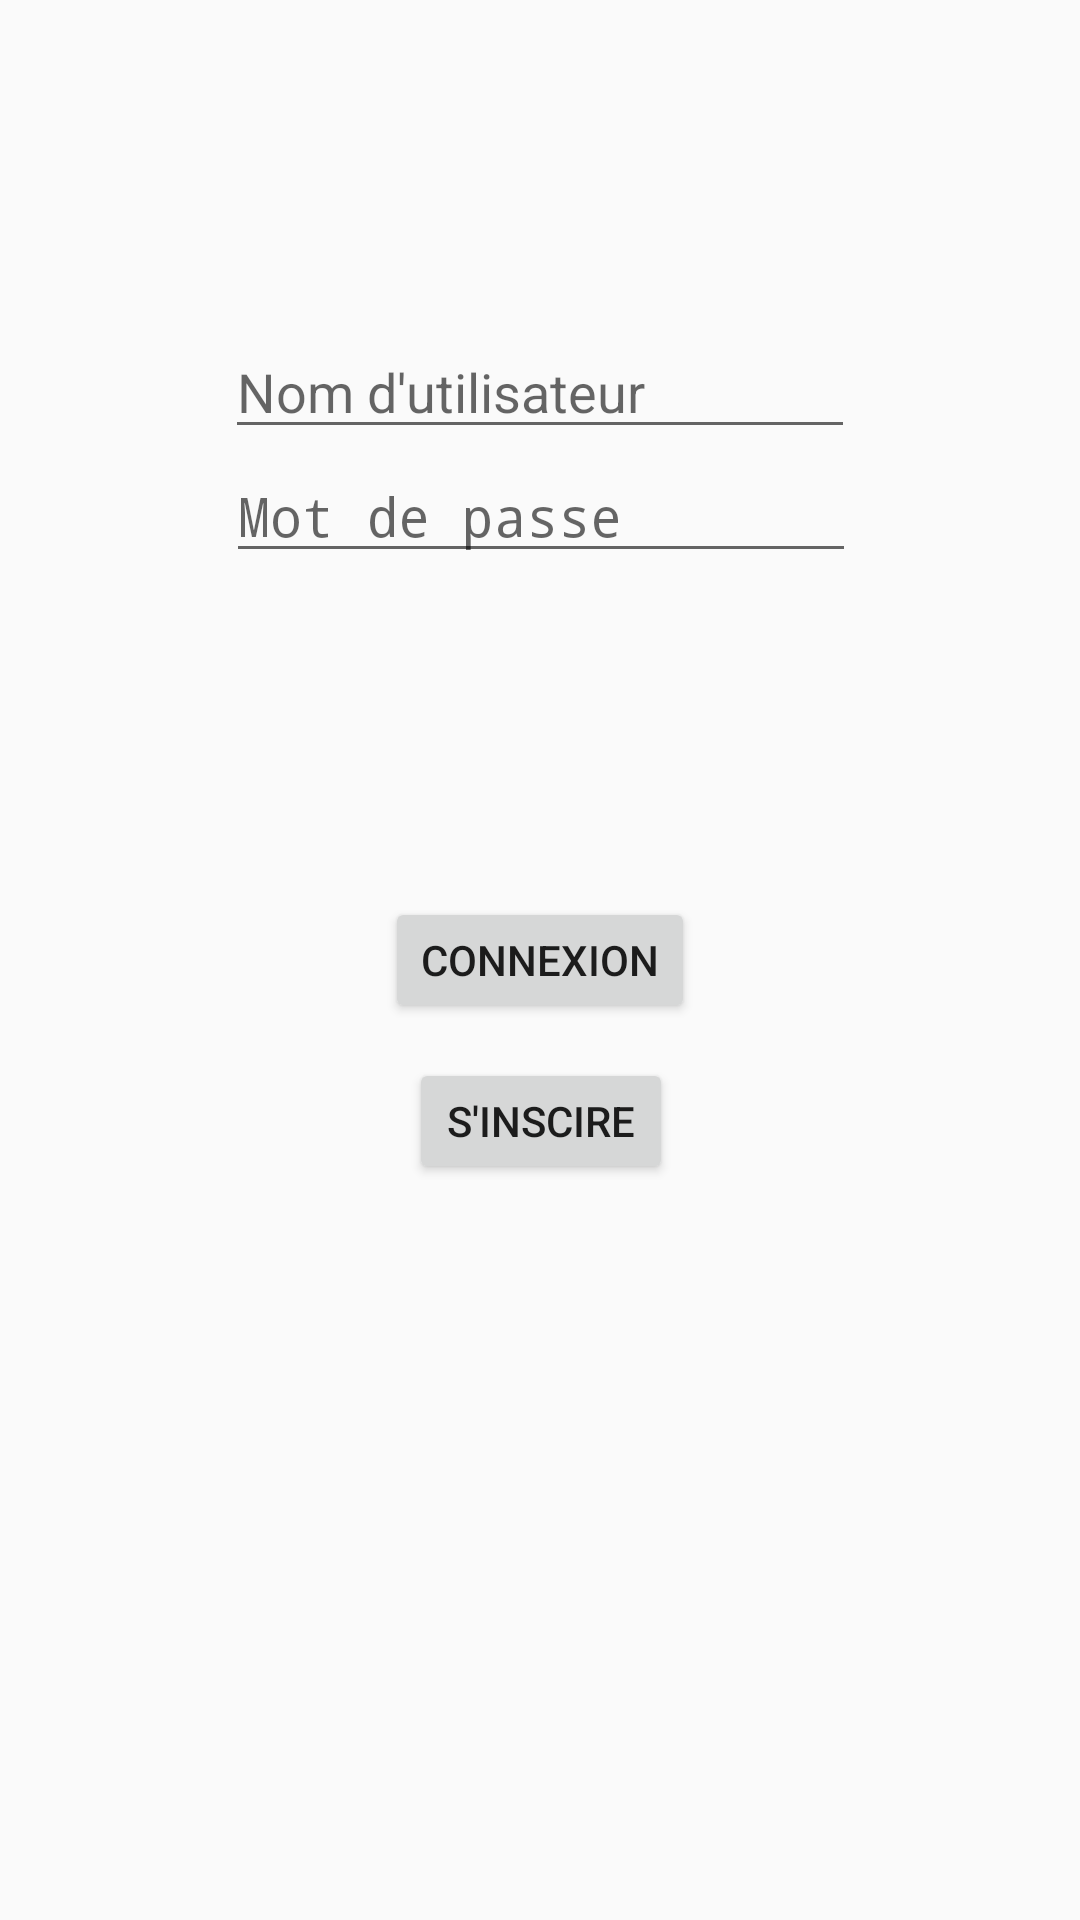

Layout XML and referenced resources for this Android screen:
<!-- AndroidManifest.xml: application theme AppTheme -->
<!-- res/layout/activity_main.xml -->
<?xml version="1.0" encoding="utf-8"?>
<android.support.constraint.ConstraintLayout xmlns:android="http://schemas.android.com/apk/res/android"
    xmlns:app="http://schemas.android.com/apk/res-auto"
    xmlns:tools="http://schemas.android.com/tools"
    android:layout_width="match_parent"
    android:layout_height="match_parent"
    tools:context=".MainActivity">

    <Button
        android:id="@+id/button"
        android:layout_width="wrap_content"
        android:layout_height="42dp"
        android:onClick="onClick"
        android:text="Connexion"
        app:layout_constraintBottom_toBottomOf="parent"
        app:layout_constraintEnd_toEndOf="parent"
        app:layout_constraintHorizontal_bias="0.5"
        app:layout_constraintStart_toStartOf="parent"
        app:layout_constraintTop_toTopOf="parent" />

    <Button
        android:id="@+id/register"
        android:layout_width="wrap_content"
        android:layout_height="42dp"
        android:onClick="onClick"
        android:text="S'inscire"
        app:layout_constraintBottom_toBottomOf="parent"
        app:layout_constraintEnd_toEndOf="parent"
        app:layout_constraintHorizontal_bias="0.501"
        app:layout_constraintStart_toStartOf="parent"
        app:layout_constraintTop_toTopOf="parent"
        app:layout_constraintVertical_bias="0.59" />

    <EditText
        android:id="@+id/editText"
        android:layout_width="wrap_content"
        android:layout_height="wrap_content"
        android:ems="10"
        android:hint="Mot de passe"
        android:inputType="textPassword"
        app:layout_constraintBottom_toTopOf="@+id/button"
        app:layout_constraintEnd_toEndOf="parent"
        app:layout_constraintHorizontal_bias="0.502"
        app:layout_constraintStart_toStartOf="parent"
        app:layout_constraintTop_toBottomOf="@+id/editText2" />

    <EditText
        android:id="@+id/editText2"
        android:layout_width="wrap_content"
        android:layout_height="wrap_content"
        android:ems="10"
        android:hint="Nom d'utilisateur"
        android:inputType="textPersonName"
        app:layout_constraintBottom_toTopOf="@+id/editText"
        app:layout_constraintEnd_toEndOf="parent"
        app:layout_constraintHorizontal_bias="0.5"
        app:layout_constraintStart_toStartOf="parent"
        app:layout_constraintTop_toTopOf="parent"
        app:layout_constraintVertical_chainStyle="packed" />
</android.support.constraint.ConstraintLayout>
<!-- resources referenced by this layout -->
<resources>
  <style name="AppTheme" parent="Theme.AppCompat.Light.DarkActionBar">
          
          <item name="colorPrimary">@color/colorPrimary</item>
          <item name="colorPrimaryDark">@color/colorPrimaryDark</item>
          <item name="colorAccent">@color/colorAccent</item>
      </style>
  <!-- not gathered from this repository: default colours our renderer supplied (Android Studio template values) -->
  <color name="colorPrimary">#FF6200EE</color>
  <color name="colorPrimaryDark">#FF3700B3</color>
  <color name="colorAccent">#FF03DAC5</color>
</resources>
